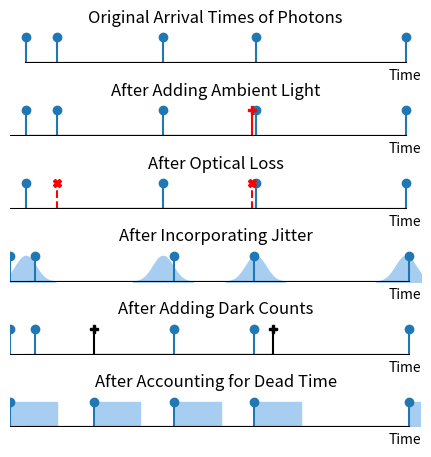

Recreate this plot in Python.
import math
import random
import numpy as np
import matplotlib.pyplot as plt
import copy
import matplotlib.markers

'''
Displays a plot showing the effects of loss, jitter, dark counts, and dead time.

This script generates a small number of timestamps with exaggerated parameters, and plots them in a makeshift stem plot.
The plot is then displayed and saved in a png file.
'''

lambd = 100000              # average count rate (100k counts/second)
n = 5                      # total number of events (1 mil)
optical_loss = 0.3          # probability of not being detected for the signal photons
dark_count_rate = 50000     # (counts/second)
ambient_light = 50000       # (counts/second)
deadtime = 3000000          # (picoseconds)
jitter_fwhm = 1500000       # (picoseconds)

# ___________________________________________________
# generating timestamps

# (picoseconds)
timestamps = []

# generate pseudo timestamps following an exponential distribution
t = 0
for i in range(n):
    dt = math.floor(random.expovariate(lambd) * 1e12)
    t += dt
    timestamps.append(t)
original_timestamps = copy.deepcopy(timestamps)

# generate ambient light
t_stop = timestamps[-1]
for i in range(math.floor(n*ambient_light/lambd)):
    timestamps.append(math.floor(random.random()*t_stop))
timestamps.sort()
ambient_timestamps = copy.deepcopy(timestamps)

# optical loss
for x in timestamps:
    if random.random() < optical_loss:
        timestamps.remove(x)

optical_loss_timestamps = copy.deepcopy(timestamps)

# jitter
sigma = jitter_fwhm/(2*math.sqrt(2*math.log(2)))
for i in range(len(timestamps)):
    timestamps[i] += math.floor(random.gauss(0, sigma))
    while timestamps[i] < 0:
        timestamps[i] += math.floor(random.gauss(0, sigma))
jitter_timestamps = copy.deepcopy(timestamps)

# generate dark counts
t_stop = timestamps[-1]
for i in range(math.floor(n*dark_count_rate/lambd)):
    timestamps.append(math.floor(random.random()*t_stop))
timestamps.sort()
darkcounts_timestamps = copy.deepcopy(timestamps)

# deadtime
index = 0
while index < len(timestamps) - 1:
    if timestamps[index + 1] - timestamps[index] < deadtime:
        del timestamps[index + 1]
    else:
        index += 1

# _______________________________________________________
# plotting
x_lim_l = original_timestamps[0] - 1000000
x_lim_r = original_timestamps[-1] + 1000000

fig, axs = plt.subplots(6, 1)
fig.tight_layout(pad=1)
fig.set_size_inches(4.5, 4.5)

original = plt.subplot(6, 1, 1)
al = plt.subplot(6, 1, 2)
optical_loss = plt.subplot(6, 1, 3)
jitter = plt.subplot(6, 1, 4)
dc = plt.subplot(6, 1, 5)
dt = plt.subplot(6, 1, 6)
subplots = [original, al, optical_loss, jitter, dc, dt]
for subplot in subplots:
    subplot.set_xlim(x_lim_l, x_lim_r)
    subplot.set_ylim(0, 1.25)
    subplot.set_yticks([])
    subplot.set_xticks([])
    subplot.set_frame_on(False)
    subplot.set_xlabel('Time', loc='right')
    subplot.hlines(0, original_timestamps[0], original_timestamps[-1], colors='black')

original.set_title('Original Arrival Times of Photons')
original.stem(original_timestamps, [1]*len(original_timestamps), basefmt='k')

al.set_title('After Adding Ambient Light')
al.stem(original_timestamps, [1]*len(original_timestamps), basefmt='k')
# the added points get pluses
added_points = copy.deepcopy(ambient_timestamps)
for x in original_timestamps:
    added_points.remove(x)
if len(added_points) > 0:
    al.stem(added_points, [1] * len(added_points), markerfmt='Pr', linefmt='-r', basefmt='k')

optical_loss.set_title('After Optical Loss')
optical_loss.stem(optical_loss_timestamps, [1]*len(optical_loss_timestamps), basefmt='k')
# the missing points get crossed out
missing_points = copy.deepcopy(ambient_timestamps)
for x in optical_loss_timestamps:
    missing_points.remove(x)
if len(missing_points) > 0:
    optical_loss.stem(missing_points, [1]*len(missing_points), markerfmt='Xr', linefmt='--r', basefmt='k')

jitter.set_title('After Incorporating Jitter')
for mu in optical_loss_timestamps:
    # make the normal distribution curve
    x_val = np.linspace(mu - 3*sigma, mu + 3*sigma)
    y_val = math.e ** ((x_val - mu)**2/(-2 * sigma**2))
    jitter.fill_between(x_val, y_val, [0]*len(x_val), color='#a7cef1')
jitter.stem(jitter_timestamps, [1]*len(jitter_timestamps), basefmt='k')

dc.set_title('After Adding Dark Counts')
dc.stem(jitter_timestamps, [1]*len(jitter_timestamps), basefmt='k')
# the added points get pluses
added_points = copy.deepcopy(darkcounts_timestamps)
for x in jitter_timestamps:
    added_points.remove(x)
if len(added_points) > 0:
    dc.stem(added_points, [1] * len(added_points), markerfmt='Pk', linefmt='-k', basefmt='k')

dt.set_title('After Accounting for Dead Time')
for x in timestamps:
    x_val = [x, x + deadtime, x + deadtime, x]
    y_val = [0, 0, 1, 1]
    dt.fill(x_val, y_val, c='#a7cef1')
dt.stem(timestamps, [1]*len(timestamps), basefmt='k')

# plt.savefig('time_tagger_plot.eps', format='eps', bbox_inches='tight')
plt.savefig('time_tagger_plot.png', bbox_inches='tight', dpi=1000)
plt.show()
